Run: headless pygame with SDL's dummy video driver; simulated clock (each Clock.tick advances the game by its frame time, no real sleeping); random seed 0; keys injected as events and as key.get_pressed() state; no mouse input.
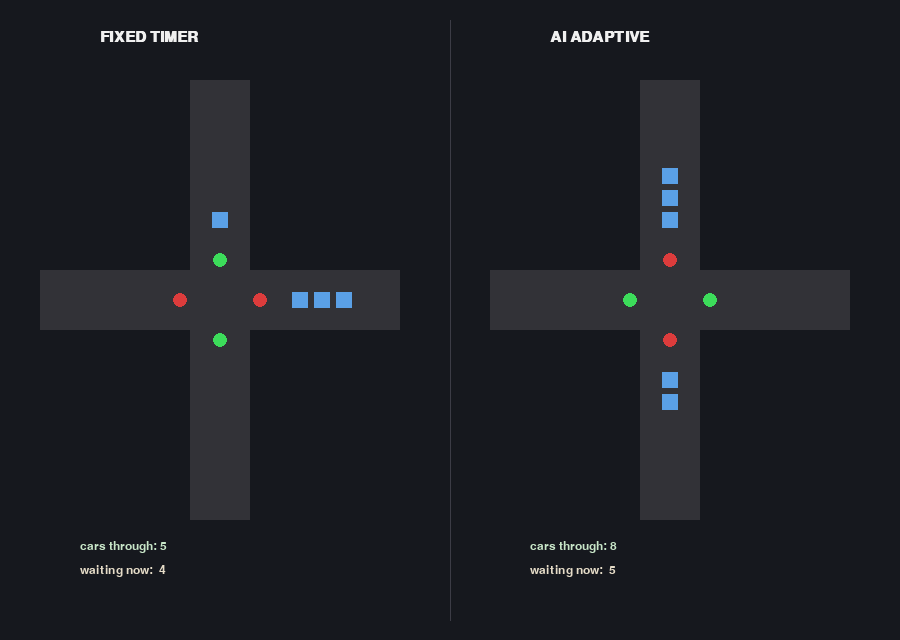
Frame 1 of 4 · flips 1–60 · no input
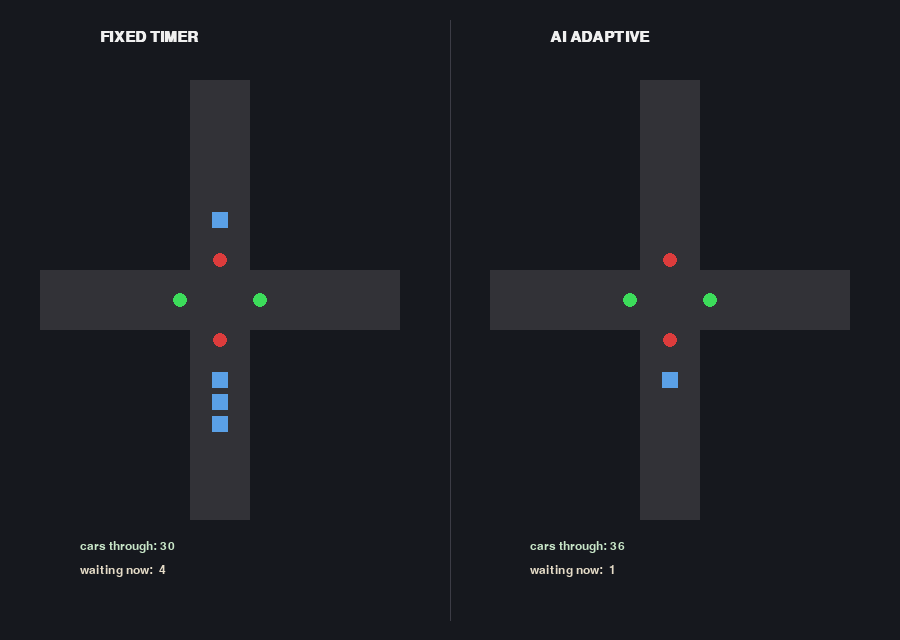
Frame 2 of 4 · flips 61–180 · tapped SPACE, RETURN · held RIGHT (→), D
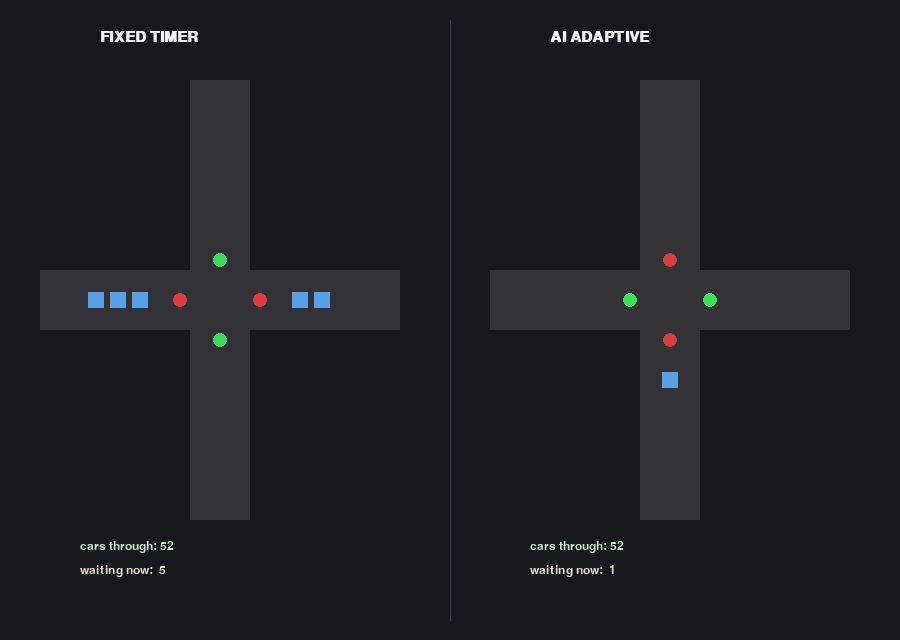
Frame 3 of 4 · flips 181–300 · held DOWN (↓), S
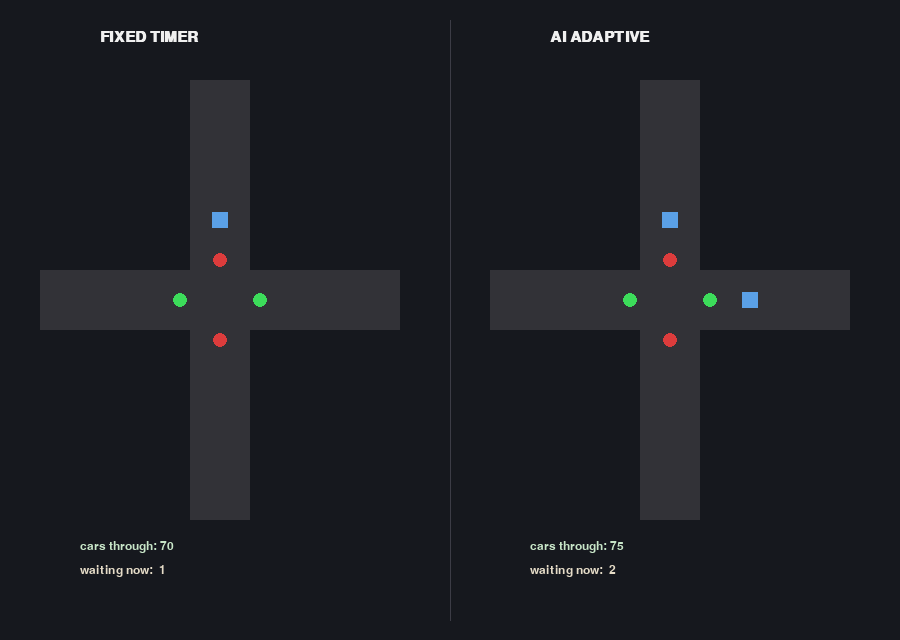
Frame 4 of 4 · flips 301–420 · held LEFT (←), A, UP (↑), W

The pygame program that drew these frames:

import random
import sys
import pygame
# DISCLAIMER , some  comments has been added by Ai as my code didnt have much comments and i told the Ai to explain the code , also remove dead commented code
# SMART TRAFFIC LIGHT (adaptive control).
# a 4-way intersection where cars arrive randomly. a dumb fixed-timer light just
# switches every X seconds no matter what. this AI light watches how many cars
# are waiting in each direction and gives green to whichever side has the
# longest queue - so traffic clears faster. you can see both running side by side.

W, H = 900, 640
pygame.init()
screen = pygame.display.set_mode((W, H))
pygame.display.set_caption("smart traffic light - adaptive vs fixed timer")
font = pygame.font.SysFont("consolas", 18)
big = pygame.font.SysFont("consolas", 22, bold=True)
clock = pygame.time.Clock()


class Intersection:
    # queues[0..3] = cars waiting from N, E, S, W
    def __init__(self, adaptive):
        self.queues = [0, 0, 0, 0]
        self.green = 0          # which direction has green (0/2 = NS, 1/3 = EW)
        self.timer = 0
        self.adaptive = adaptive
        self.total_passed = 0
        self.total_wait = 0

    def update(self):
        # cars arrive randomly each frame
        for i in range(4):
            if random.random() < 0.04:
                self.queues[i] += 1

        self.timer += 1

        if self.adaptive:
            # SMART: give green to the pair of directions with the most cars.
            ns = self.queues[0] + self.queues[2]
            ew = self.queues[1] + self.queues[3]
            # switch when the current green has cleared a bit, min 30 frames
            if self.timer > 30:
                self.green = 0 if ns >= ew else 1
                self.timer = 0
        else:
            # DUMB: just flip every 120 frames no matter what
            if self.timer > 120:
                self.green = 1 - self.green
                self.timer = 0

        # cars on the green directions get to go
        green_dirs = (0, 2) if self.green == 0 else (1, 3)
        for d in green_dirs:
            if self.queues[d] > 0 and random.random() < 0.5:
                self.queues[d] -= 1
                self.total_passed += 1

        self.total_wait += sum(self.queues)


smart = Intersection(adaptive=True)
dumb = Intersection(adaptive=False)


def draw(inter, ox, title):
    cx, cy = ox + 200, 300
    # roads
    pygame.draw.rect(screen, (50, 50, 55), (cx - 30, 80, 60, 440))
    pygame.draw.rect(screen, (50, 50, 55), (ox + 20, cy - 30, 360, 60))

    # the 4 queues as stacks of cars
    dirs = [(cx, cy - 40, 0, -1), (cx + 40, cy, 1, 0),
            (cx, cy + 40, 0, 1), (cx - 40, cy, -1, 0)]
    green_dirs = (0, 2) if inter.green == 0 else (1, 3)
    for i, (x, y, dx, dy) in enumerate(dirs):
        for c in range(min(inter.queues[i], 8)):
            pygame.draw.rect(screen, (90, 160, 230),
                             (x + dx * (40 + c * 22) - 8, y + dy * (40 + c * 22) - 8, 16, 16))
        # light color for this direction
        lit = (60, 220, 90) if i in green_dirs else (220, 60, 60)
        pygame.draw.circle(screen, lit, (int(x), int(y)), 7)

    screen.blit(big.render(title, True, (240, 240, 240)), (ox + 80, 30))
    screen.blit(font.render(f"cars through: {inter.total_passed}", True, (200, 230, 200)), (ox + 60, 540))
    screen.blit(font.render(f"waiting now:  {sum(inter.queues)}", True, (230, 220, 200)), (ox + 60, 564))


running = True
while running:
    for e in pygame.event.get():
        if e.type == pygame.QUIT:
            running = False

    smart.update()
    dumb.update()

    screen.fill((22, 24, 30))
    draw(dumb, 20, "FIXED TIMER")
    draw(smart, 470, "AI ADAPTIVE")
    pygame.draw.line(screen, (60, 60, 70), (450, 20), (450, 620))
    pygame.display.flip()
    clock.tick(60)

pygame.quit()
sys.exit()
